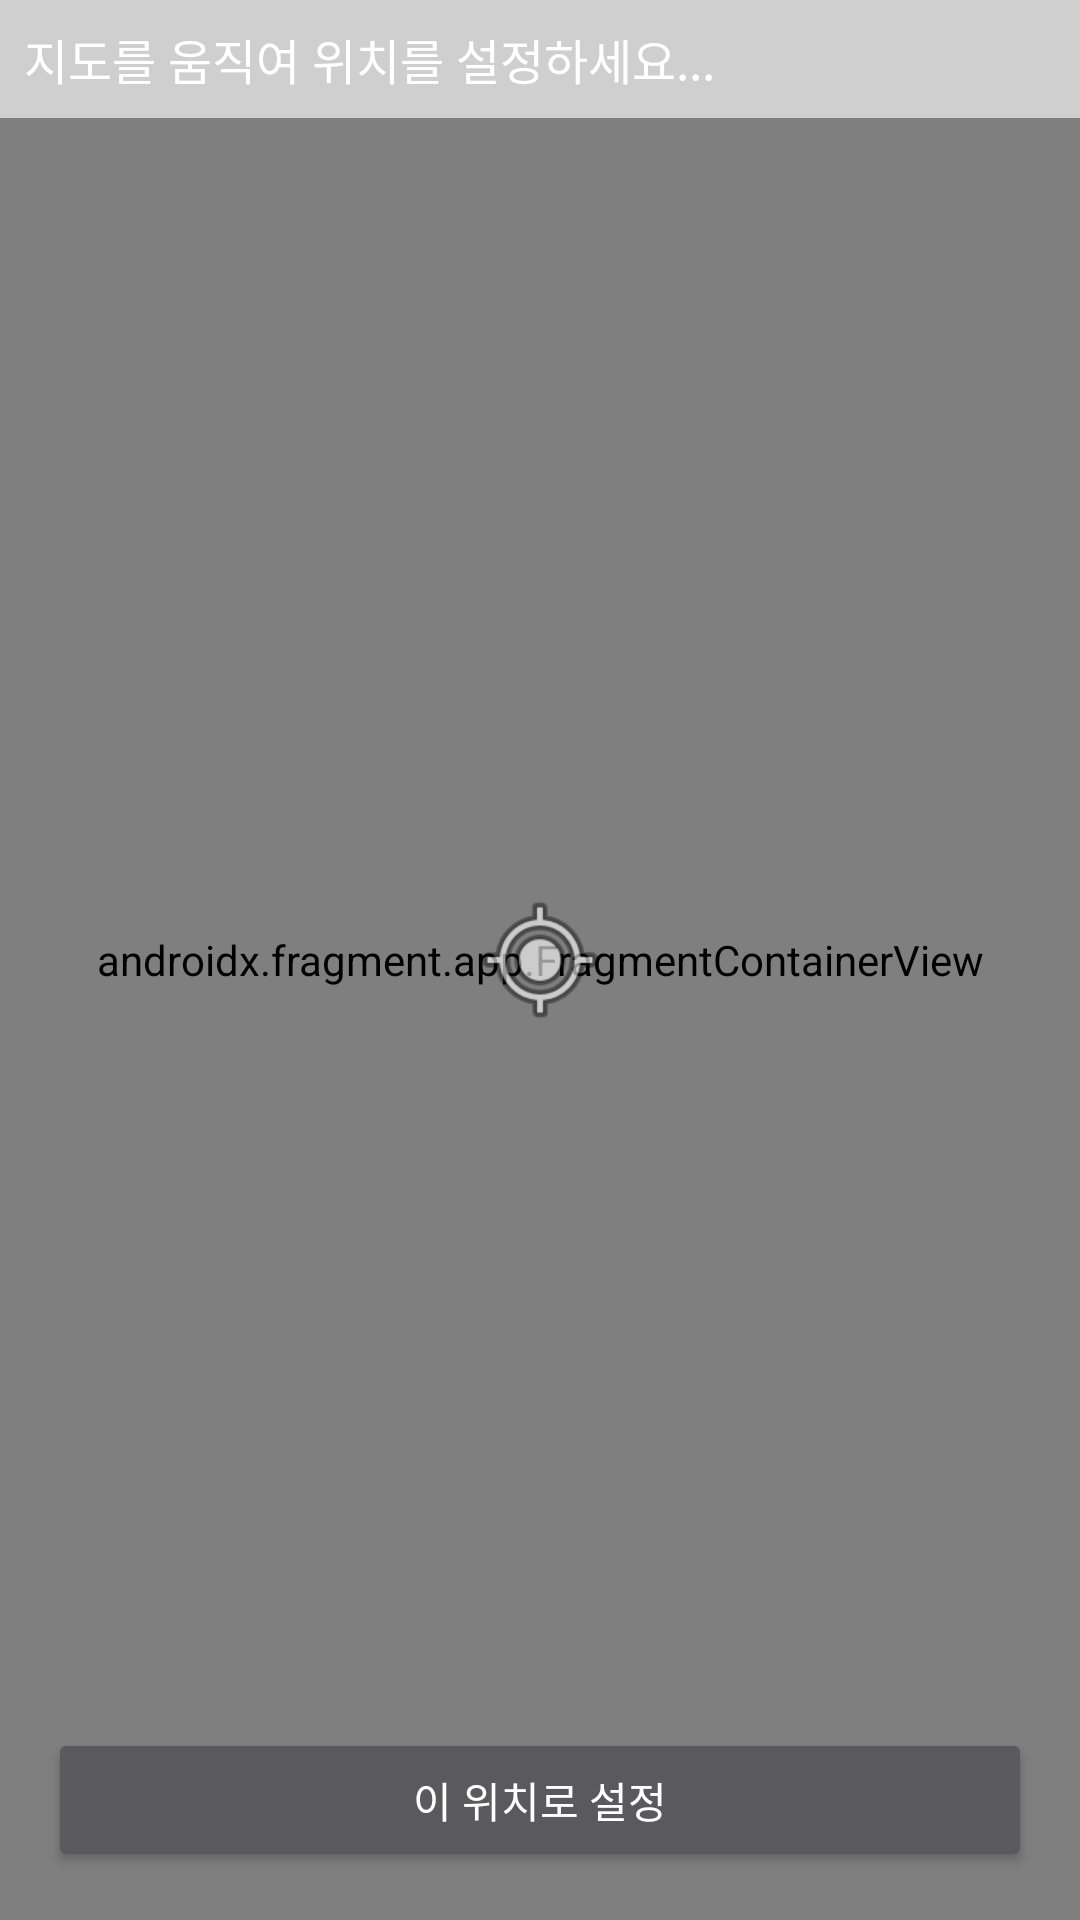

The Android layout XML behind this screen, and the referenced resources:
<!-- AndroidManifest.xml: application theme Theme.ScheMa -->
<!-- res/layout/activity_map_address_selector.xml -->
<?xml version="1.0" encoding="utf-8"?>
<RelativeLayout xmlns:android="http://schemas.android.com/apk/res/android"
    xmlns:tools="http://schemas.android.com/tools"
    android:layout_width="match_parent"
    android:layout_height="match_parent"
    android:fitsSystemWindows="true"
    tools:context=".ui.activity.MapAddressSelectorActivity">

    <androidx.fragment.app.FragmentContainerView
        android:id="@+id/map_fragment"
        android:name="com.naver.maps.map.MapFragment"
        android:layout_width="match_parent"
        android:layout_height="match_parent" />

    <ImageView
        android:layout_width="48dp"
        android:layout_height="48dp"
        android:layout_centerInParent="true"
        android:src="@android:drawable/ic_menu_mylocation" />

    <LinearLayout
        android:layout_width="match_parent"
        android:layout_height="wrap_content"
        android:orientation="vertical"
        android:padding="8dp"
        android:background="#A0FFFFFF">

        <TextView
            android:id="@+id/tv_current_address"
            android:layout_width="match_parent"
            android:layout_height="wrap_content"
            android:textSize="16sp"
            android:text="지도를 움직여 위치를 설정하세요..." />

    </LinearLayout>

    <Button
        android:id="@+id/btn_confirm_location"
        android:layout_width="match_parent"
        android:layout_height="wrap_content"
        android:layout_alignParentBottom="true"
        android:layout_margin="16dp"
        android:text="이 위치로 설정" />

</RelativeLayout>
<!-- resources referenced by this layout -->
<resources>
  <style name="Theme.ScheMa" parent="Theme.Material3.Dark.NoActionBar">
          
          <item name="colorPrimary">@color/lime_green_500</item>
          <item name="colorPrimaryVariant">@color/lime_green_700</item>
          <item name="colorOnPrimary">@color/black</item>
          
          <item name="colorSecondary">@color/lime_green_500</item>
          <item name="colorSecondaryVariant">@color/lime_green_700</item>
          <item name="colorOnSecondary">@color/black</item>
          
          <item name="android:statusBarColor">@color/dark_background</item>
          
          <item name="android:windowBackground">@color/dark_background</item>
          
          <item name="android:textColor">@color/white</item>
  
          
          <item name="materialButtonStyle">@style/Widget.App.Button</item>
      </style>
  <color name="lime_green_500">#8BC34A</color>
  <color name="lime_green_700">#689F38</color>
  <color name="black">#FF000000</color>
  <color name="dark_background">#121212</color>
  <color name="white">#FFFFFFFF</color>
  <style name="Widget.App.Button" parent="Widget.Material3.Button">
          <item name="backgroundTint">@color/lime_green_500</item>
          <item name="android:textColor">@color/black</item>
      </style>
</resources>
